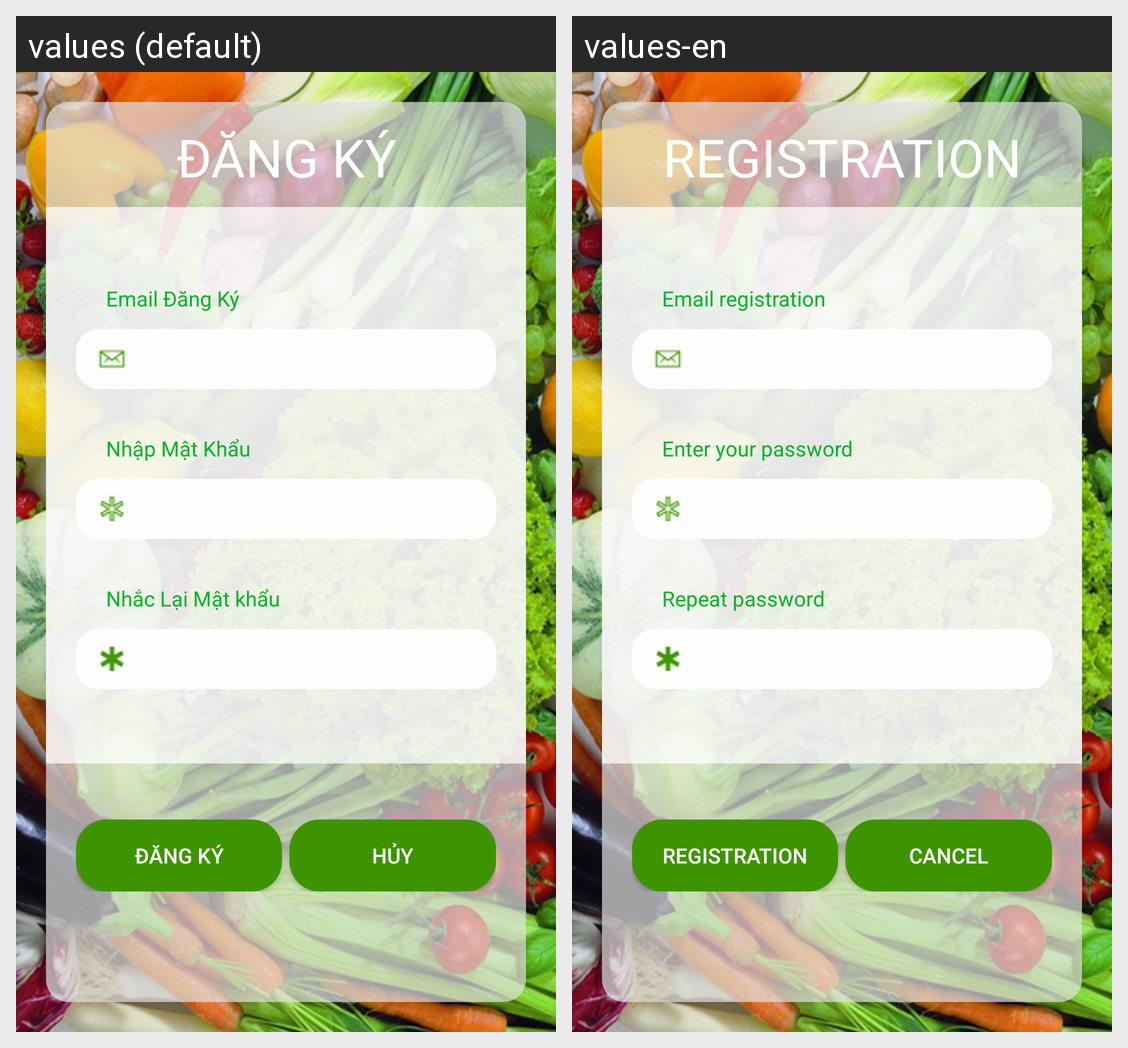

The same Android screen rendered under two of its app's locales, left to right. List the strings drawn on it with the default value and each locale's translation.
Android screen res/layout/fragment_dangky.xml rendered under 2 locales, left to right: values (default), values-en. Device: Nexus 5 (rendered at 1080×1920; each locale shown at half size, 540×960, under a caption strip naming it); theme AppTheme.
Strings drawn on this screen, with the default value and each locale's value (text and hints the layout hard-codes, and strings that could not be matched under every locale, appear in the picture but are not listed):

frag_dk_tieude
  values: đăng ký
  values-en: registration

frag_dk_emaildk
  values: Email Đăng Ký
  values-en: Email registration

frag_dk_matkhau
  values: Nhập Mật Khẩu
  values-en: Enter your password

frag_dk_nhaclaimk
  values: Nhắc Lại Mật khẩu
  values-en: Repeat password

frag_dk_nutdk
  values: Đăng ký
  values-en: registration

frag_dk_nuthuy
  values: Hủy
  values-en: Cancel
